2-way image classification set "processed" from GitHub (BADISA-SAISRIHARSHA/Glaucoma-Detection-ResCapsNet); label vocabulary: glaucoma negative, glaucoma positive.

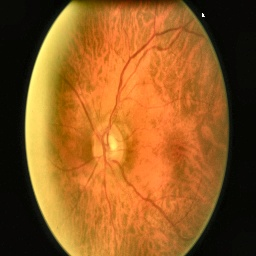
Label: glaucoma positive

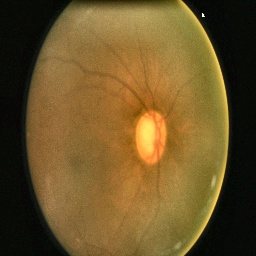
Label: glaucoma positive

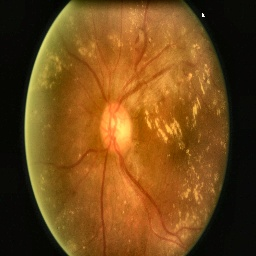
Label: glaucoma negative

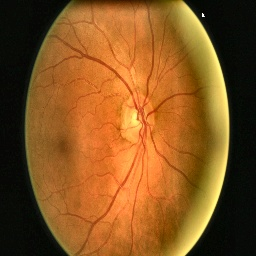
Label: glaucoma negative

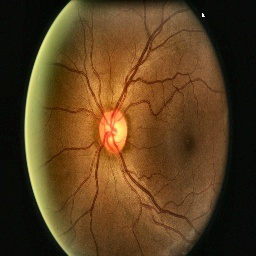
Label: glaucoma negative

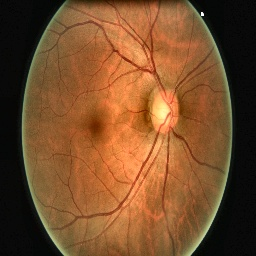
Label: glaucoma negative
